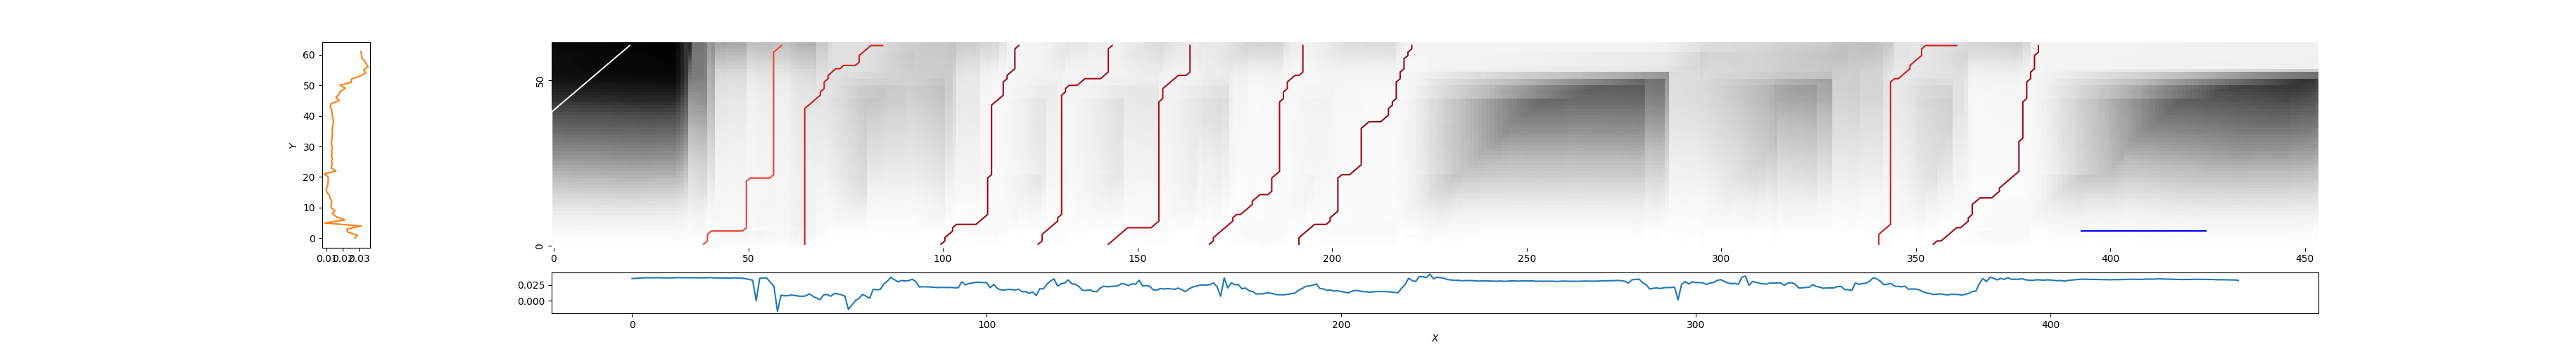

Values plotted in this chart, from the file beside it:
0, 20, 1.1199690726528475
39, 59, 0.3958
65, 85, 0.2799
100, 120, 0.1007
124, 144, 0.133
142, 164, 0.1644
169, 193, 0.1264
192, 221, 0.08892
341, 361, 0.2693
355, 382, 0.1075
